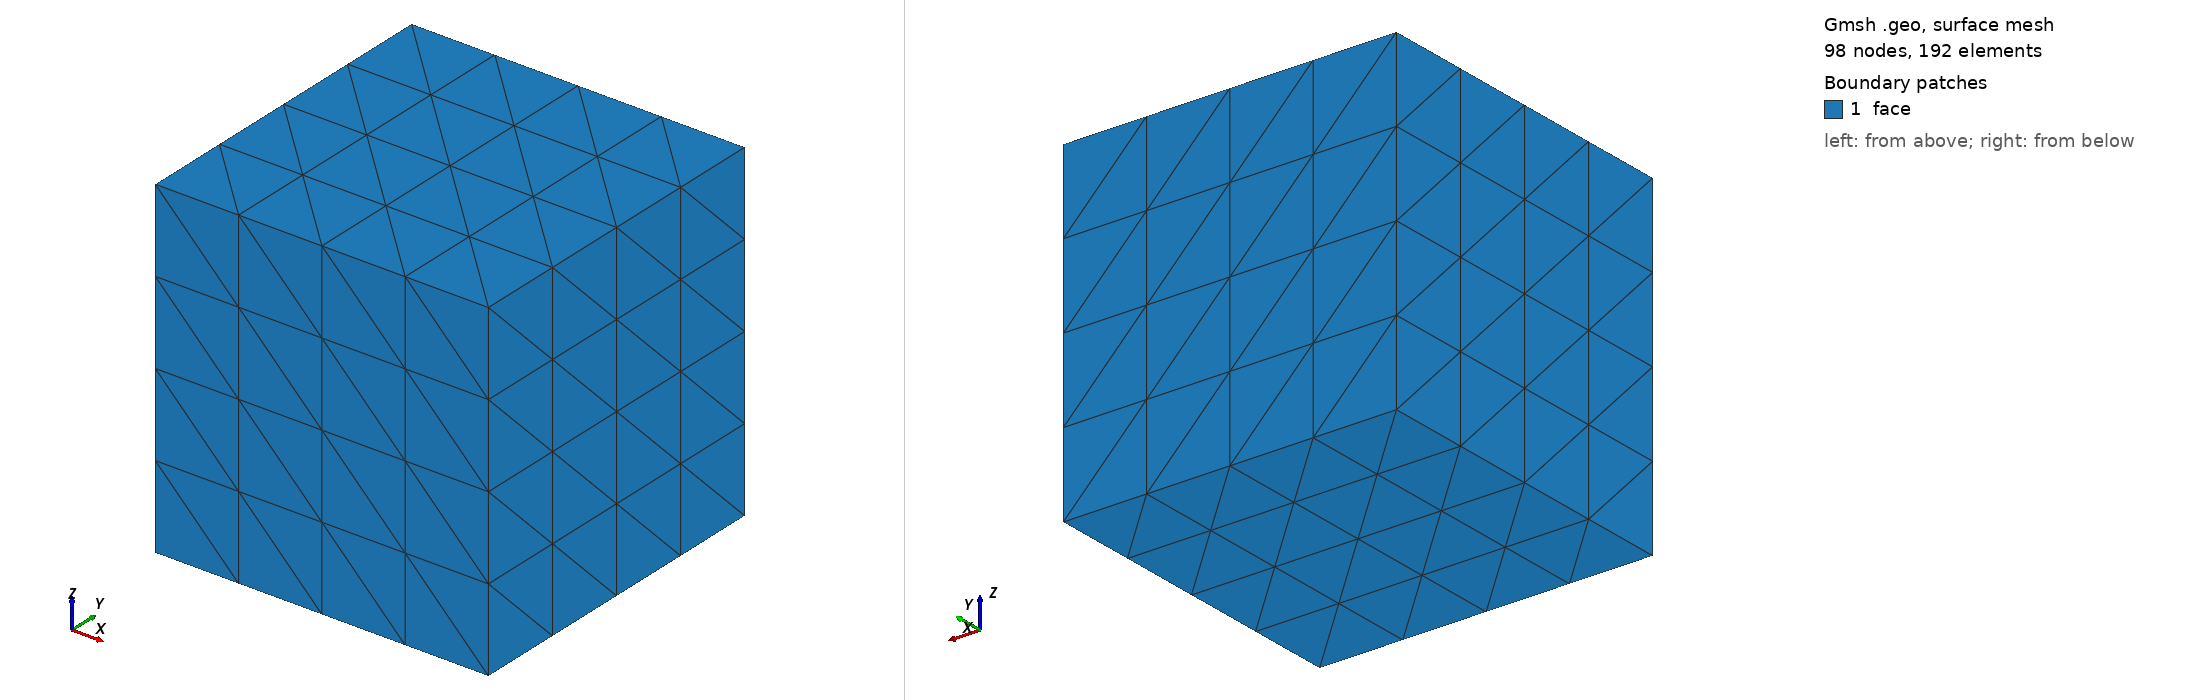

Gmsh geometry script, surface-meshed: 98 nodes, 192 surface elements. Boundary patches (legend numbers): 1 face. Left view from above one corner, right view from below the opposite corner. Legend entries are the model's physical surfaces. The drawing asked Gmsh for element sizes between 1% and 20% of the model's largest extent; the script's own settings can give other sizes.

=== cubo.geo (drawn) ===
// Gmsh project created on Fri Sep 18 14:26:14 2026
SetFactory("OpenCASCADE");
N = 4;
Box(1) = {0, 0, 0, 1, 1, 1};
Physical Surface("face", 13) = {6, 2, 5, 1, 4, 3};
Physical Volume("volume", 14) = {1};
Transfinite Curve {3, 4, 2, 1, 5, 6, 7, 8, 9, 10, 11, 12} = N + 1 Using Progression 1;
Transfinite Surface {1,2,3,4,5,6};
//Recombine Surface {1,2,3,4,5,6};
Transfinite Volume {1};
